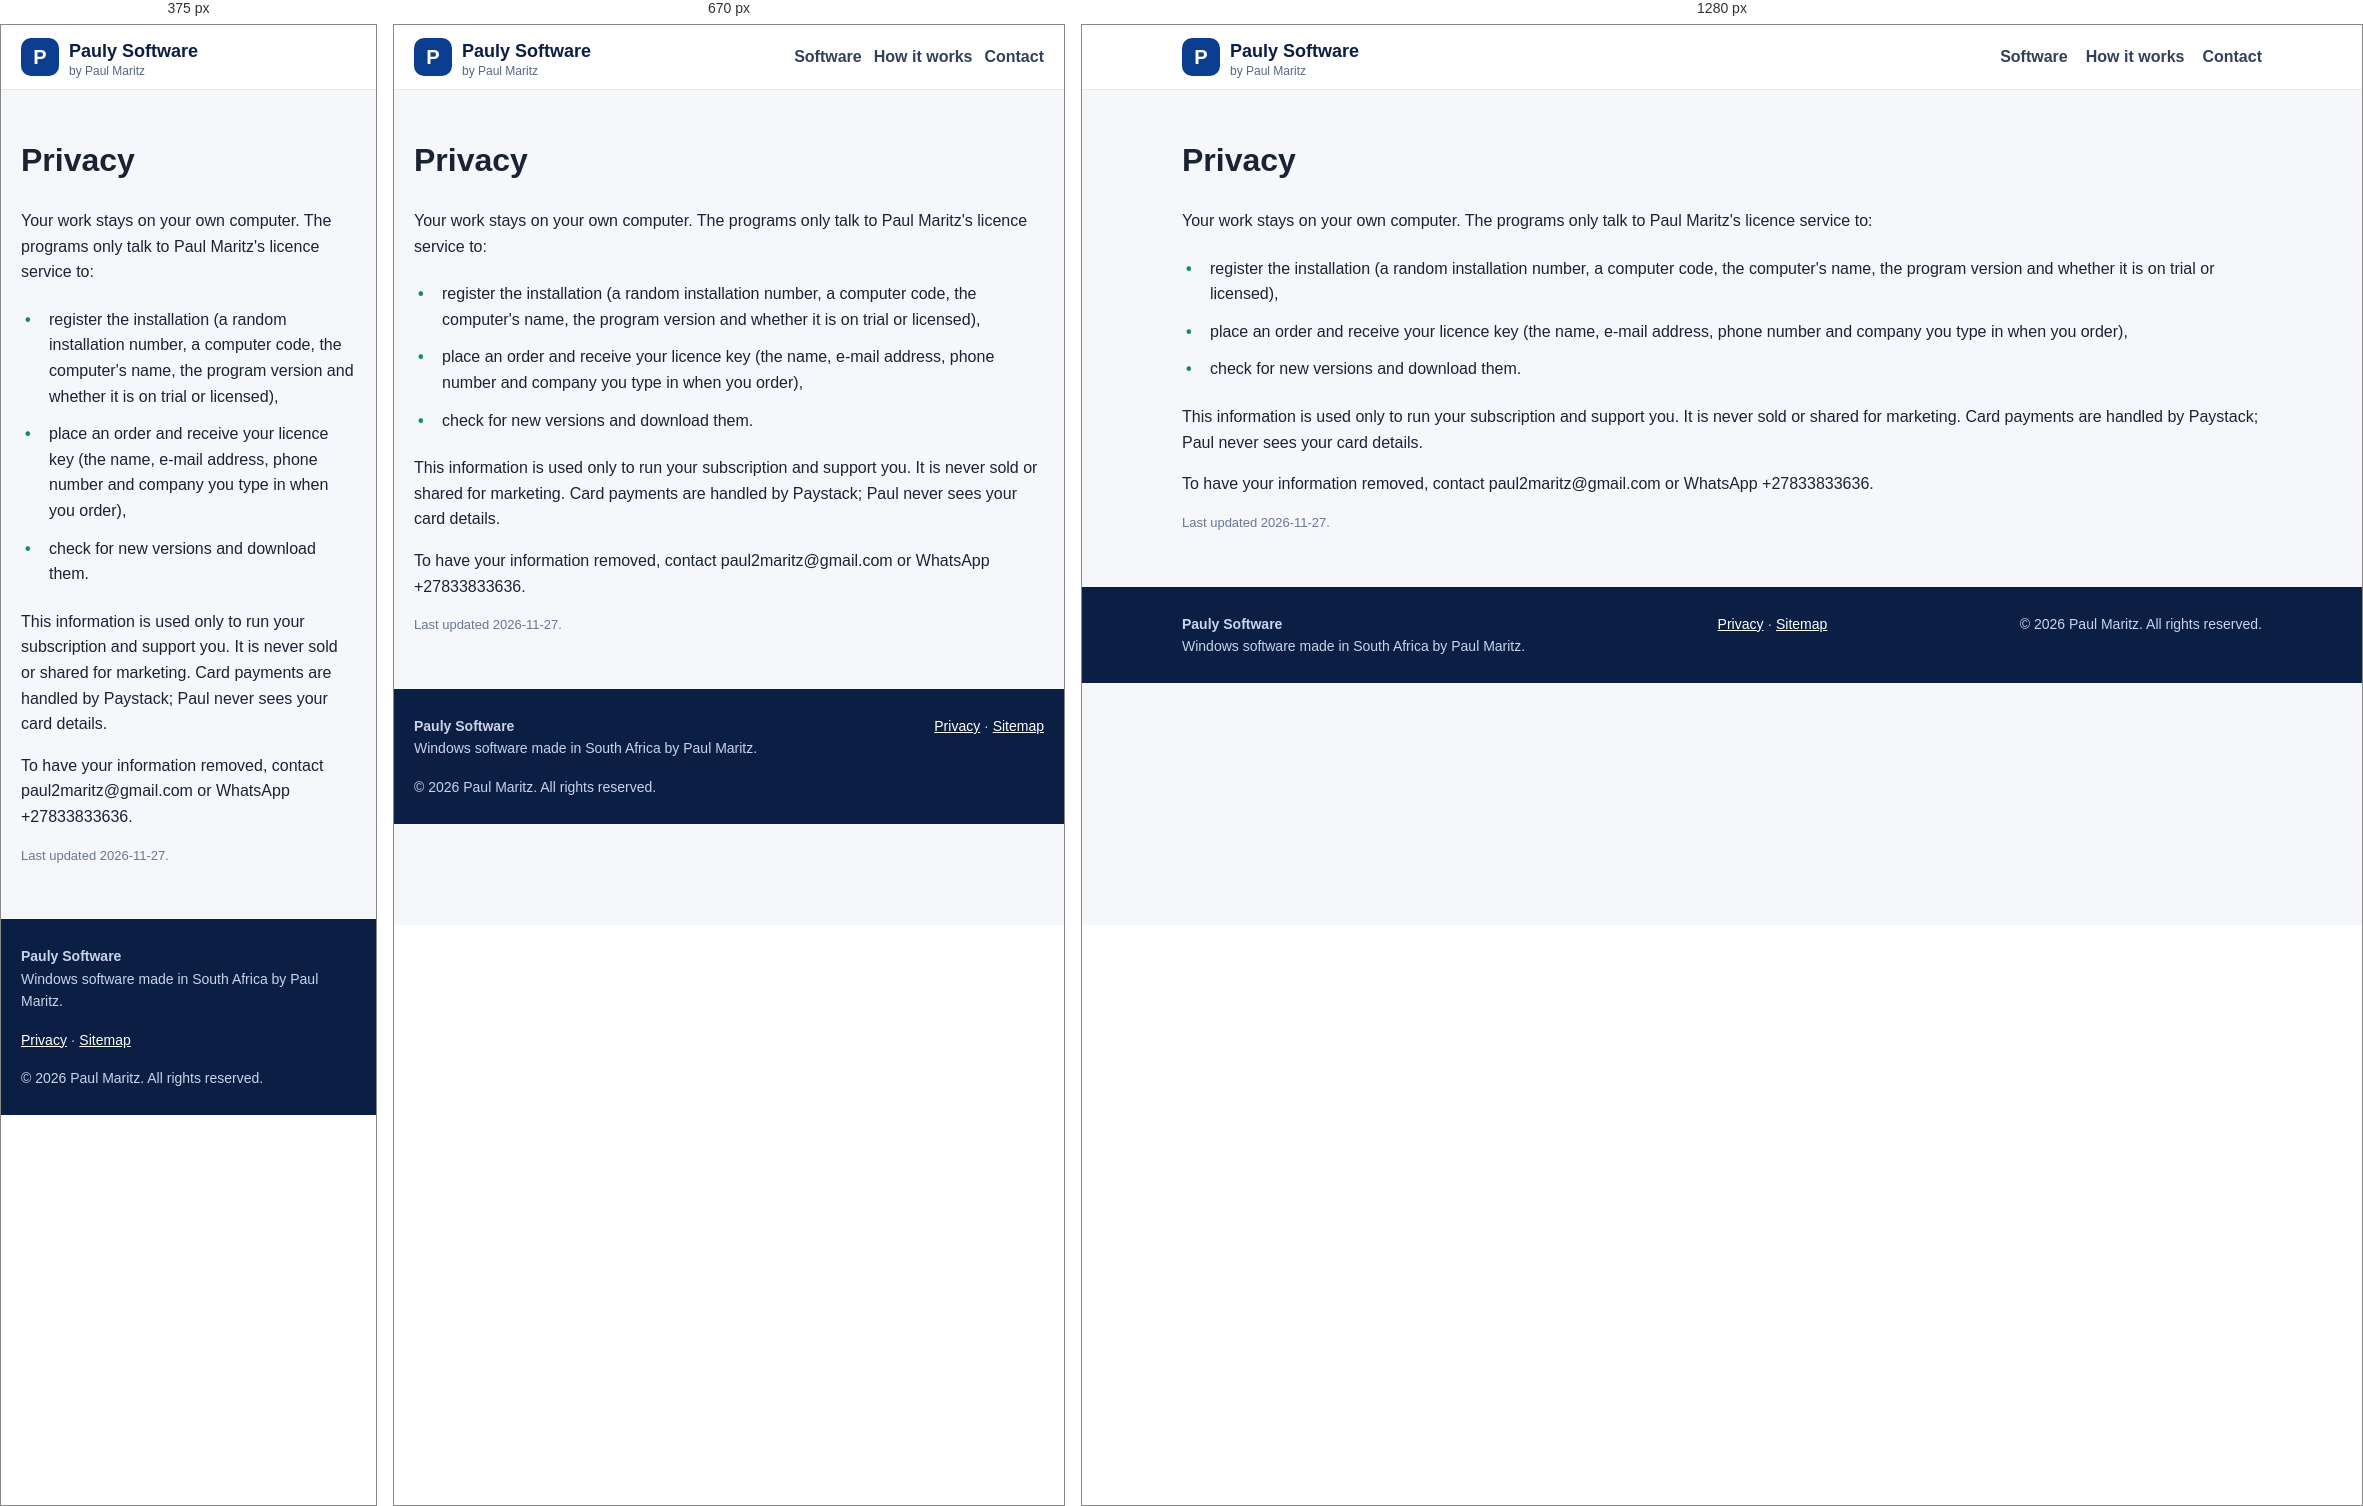
Rendered at 375 px, 670 px and 1280 px, left to right.

<!-- file: privacy.html -->
<!DOCTYPE html>
<html lang="en-ZA">
<head>
<meta charset="utf-8">
<meta name="viewport" content="width=device-width, initial-scale=1">
<title>Privacy – Pauly Software</title>
<meta name="description" content="How Pauly Software programs handle your information.">
<meta name="author" content="Paul Maritz">
<meta name="robots" content="index, follow">
<link rel="canonical" href="https://pauly-software-hub.github.io/privacy.html">
<meta property="og:type" content="website">
<meta property="og:site_name" content="Pauly Software">
<meta property="og:title" content="Privacy – Pauly Software">
<meta property="og:description" content="How Pauly Software programs handle your information.">
<meta property="og:url" content="https://pauly-software-hub.github.io/privacy.html">
<meta property="og:locale" content="en_ZA">
<meta name="twitter:card" content="summary">
<link rel="icon" href="./favicon.svg" type="image/svg+xml">
<link rel="stylesheet" href="./style.css">
</head>
<body>
<header class="top"><div class="wrap"><a class="brand" href="./index.html"><span class="mark">P</span><span>Pauly Software<small>by Paul Maritz</small></span></a>
<nav><a href="./index.html#software">Software</a><a href="./index.html#how">How it works</a><a href="./index.html#contact">Contact</a></nav></div></header>
<main class="wrap prod"><h1>Privacy</h1>
<p>Your work stays on your own computer. The programs only talk to Paul Maritz's licence service to:</p>
<ul class="feat plain"><li>register the installation (a random installation number, a computer code, the computer's name, the program version and whether it is on trial or licensed),</li>
<li>place an order and receive your licence key (the name, e-mail address, phone number and company you type in when you order),</li>
<li>check for new versions and download them.</li></ul>
<p>This information is used only to run your subscription and support you. It is never sold or shared for marketing. Card payments are handled by Paystack; Paul never sees your card details.</p>
<p>To have your information removed, contact paul2maritz@gmail.com or WhatsApp +27833833636.</p>
<p class="small">Last updated 2026-11-27.</p></main><footer class="foot"><div class="wrap"><div><b>Pauly Software</b><br>Windows software made in South Africa by Paul Maritz.</div>
<div><a href="./privacy.html">Privacy</a> · <a href="./sitemap.xml">Sitemap</a></div>
<div>© 2026 Paul Maritz. All rights reserved.</div></div></footer>
</body>
</html>


/* @media block from style.css */
@media(max-width:820px){.pgrid{grid-template-columns:1fr}.buy{position:static}.top nav a{margin-left:12px}}

/* @media block from style.css */
@media(max-width:520px){.top nav{display:none}}